Dataset: data (GitHub, satorres8/CARD-RECOGNIZER). Classes: 10 of clubs, 10 of diamonds, 10 of hearts, 10 of spades, 2 of clubs, 2 of diamonds, 2 of hearts, 2 of spades, 3 of clubs, 3 of diamonds, 3 of hearts, 3 of spades, 4 of clubs, 4 of diamonds, 4 of hearts, 4 of spades, 5 of clubs, 5 of diamonds, 5 of hearts, 5 of spades, 6 of clubs, 6 of diamonds, 6 of hearts, 6 of spades, 7 of clubs, 7 of diamonds, 7 of hearts, 7 of spades, 8 of clubs, 8 of diamonds, 8 of hearts, 8 of spades, 9 of clubs, 9 of diamonds, 9 of hearts, 9 of spades, ace of clubs, ace of diamonds, ace of hearts, ace of spades, black joker, jack of clubs, jack of diamonds, jack of hearts, jack of spades, king of clubs, king of diamonds, king of hearts, king of spades, queen of clubs, queen of diamonds, queen of hearts, queen of spades, red joker.

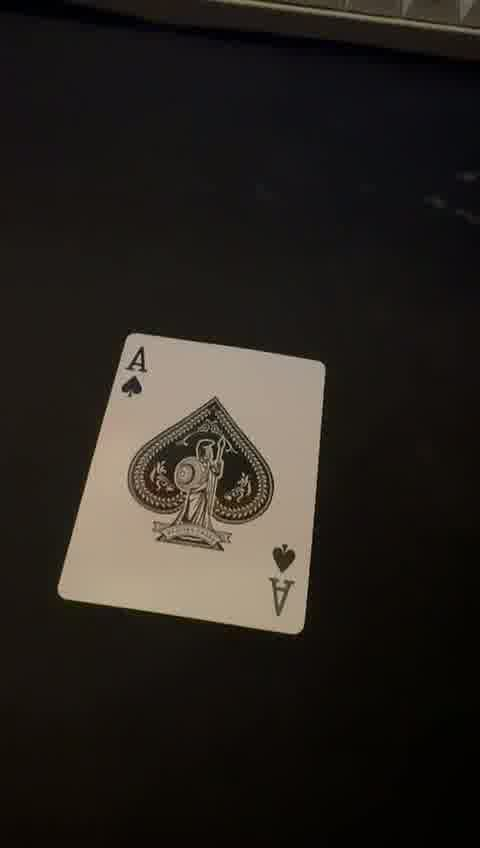
Label: ace of spades

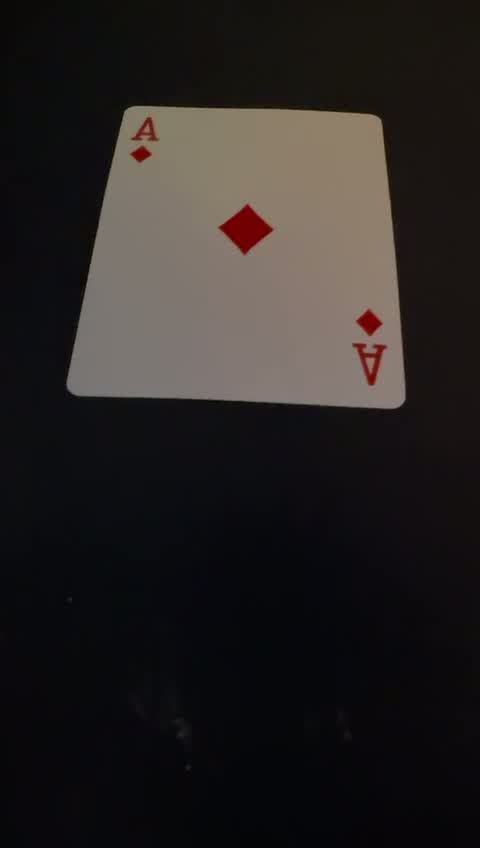
Label: ace of diamonds

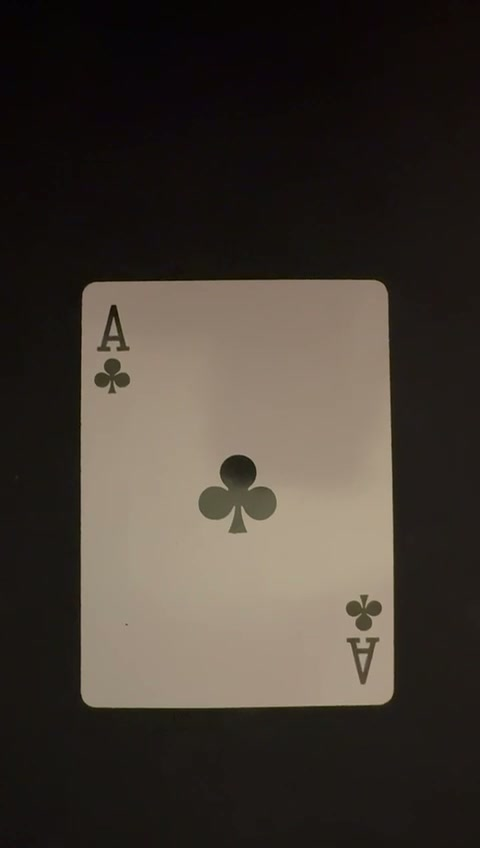
Label: ace of clubs

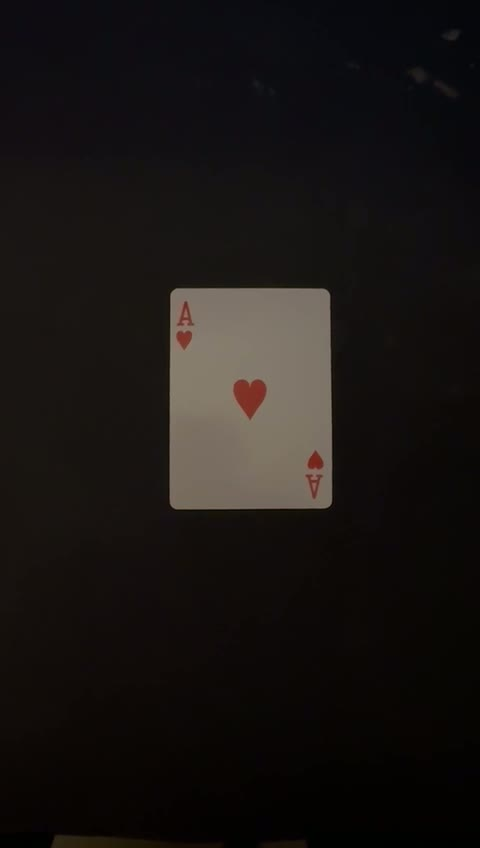
Label: ace of hearts

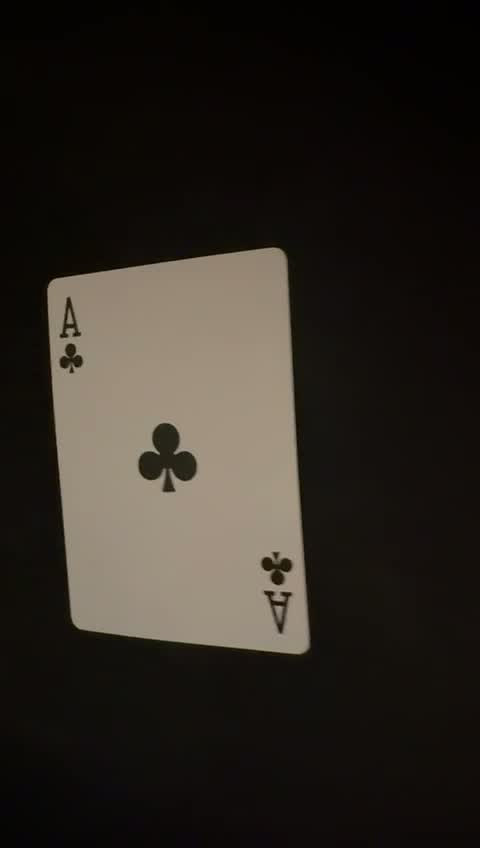
Label: ace of clubs

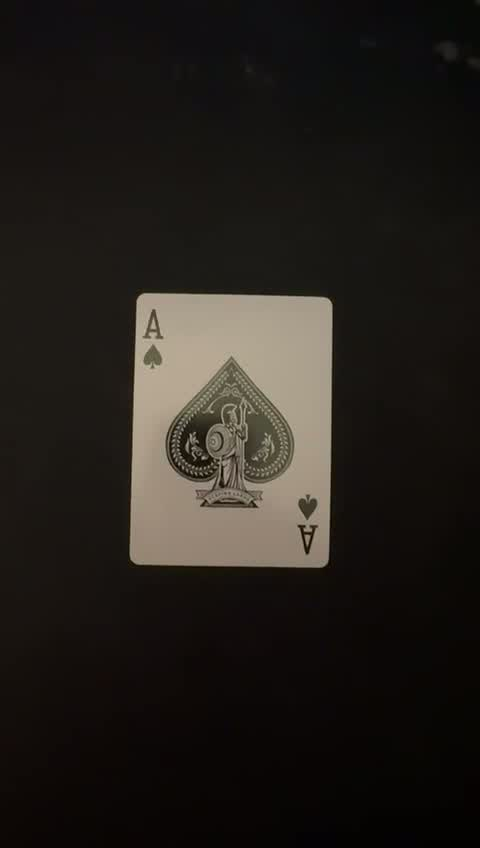
Label: ace of spades
